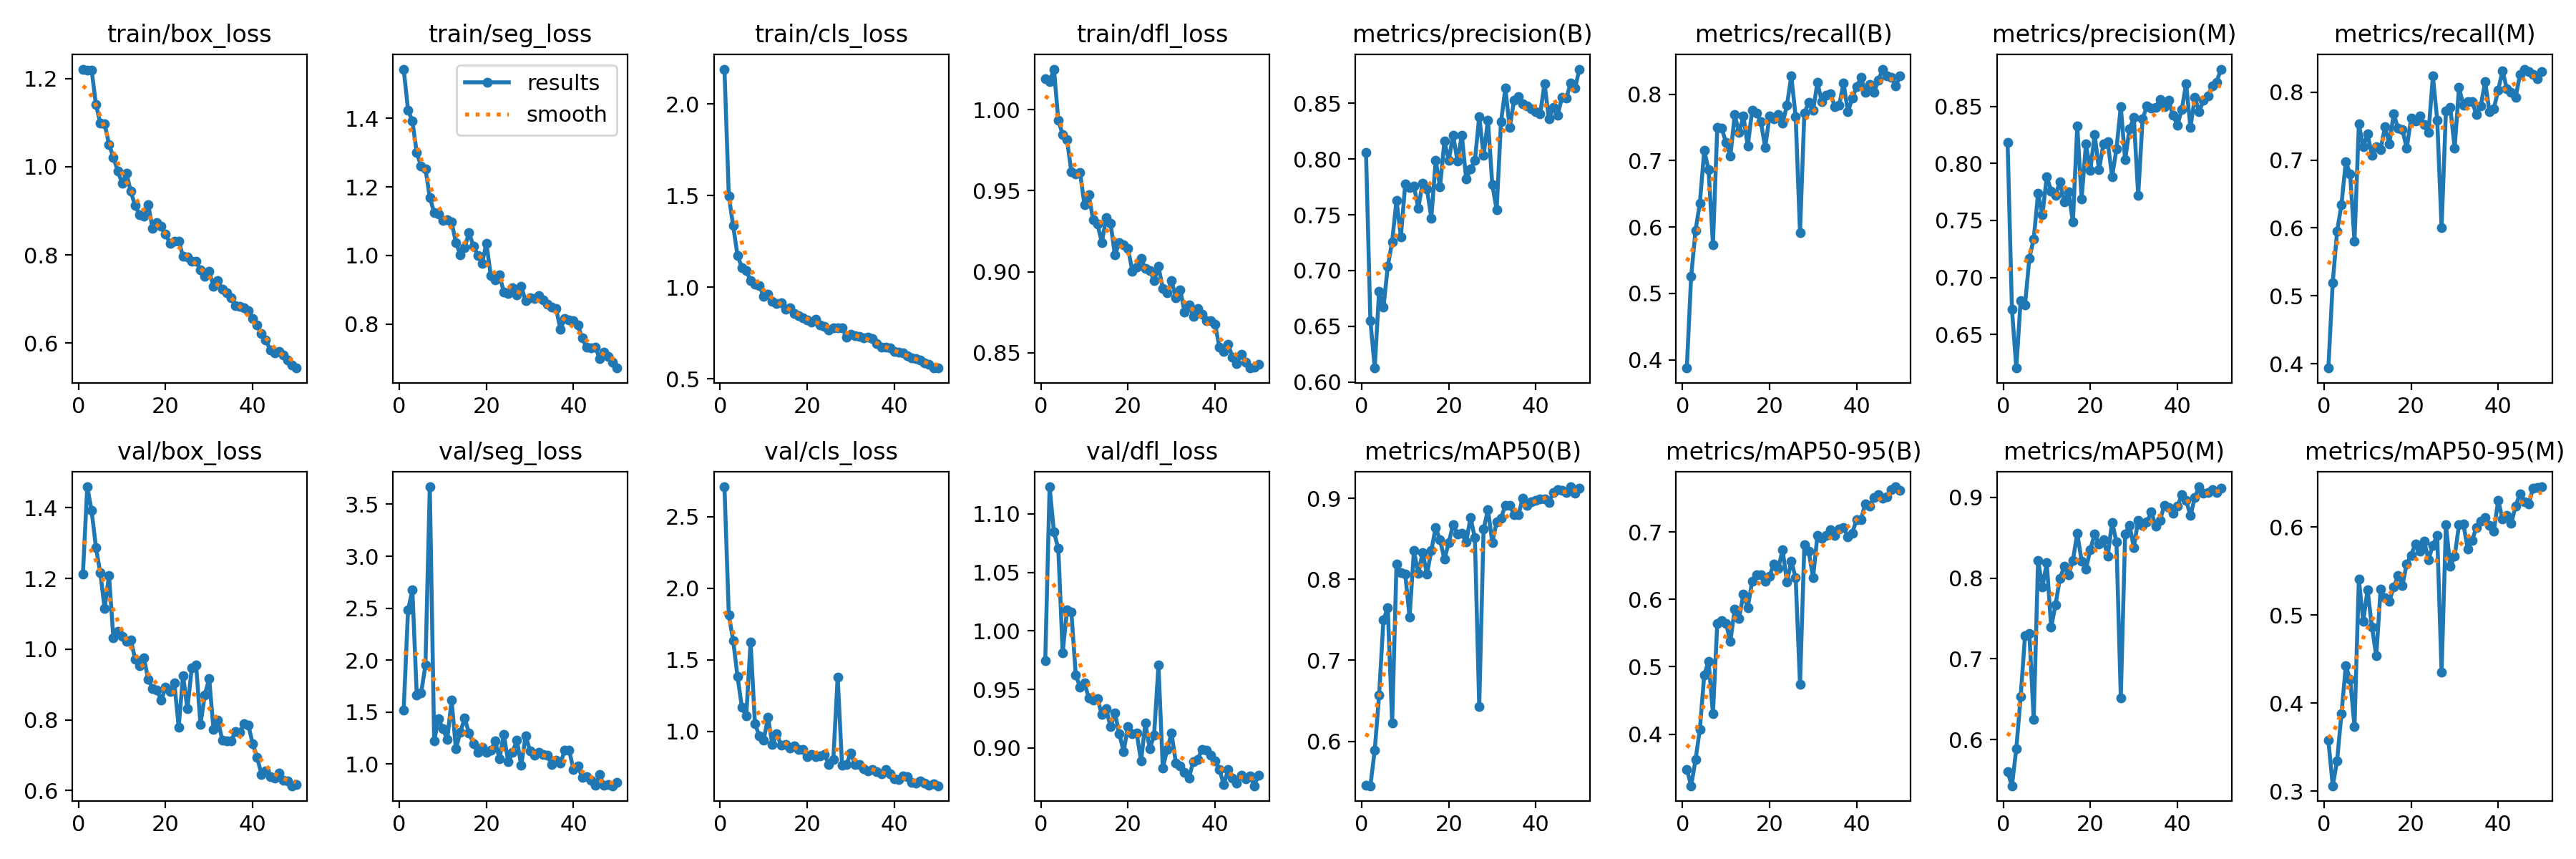

Values plotted in this chart, from the file beside it:
epoch, train/box_loss, train/seg_loss, train/cls_loss, train/dfl_loss, metrics/precision(B), metrics/recall(B), metrics/mAP50(B), metrics/mAP50-95(B), metrics/precision(M), metrics/recall(M), metrics/mAP50(M), metrics/mAP50-95(M), val/box_loss, val/seg_loss, val/cls_loss, val/dfl_loss, lr/pg0, lr/pg1, lr/pg2
1, 1.221, 1.543, 2.191, 1.019, 0.8056, 0.3877, 0.546, 0.3479, 0.8186, 0.394, 0.5601, 0.3579, 1.212, 1.521, 2.709, 0.9747, 0.0006595, 0.0006595, 0.0006595
2, 1.219, 1.424, 1.497, 1.017, 0.655, 0.526, 0.5452, 0.3234, 0.672, 0.5197, 0.5429, 0.306, 1.46, 2.48, 1.811, 1.123, 0.0013, 0.0013, 0.0013
3, 1.219, 1.391, 1.335, 1.025, 0.6126, 0.5946, 0.5891, 0.3618, 0.6205, 0.5948, 0.5887, 0.3341, 1.392, 2.673, 1.634, 1.085, 0.001914, 0.001914, 0.001914
4, 1.141, 1.3, 1.173, 0.9935, 0.6815, 0.6363, 0.6567, 0.4071, 0.6799, 0.6341, 0.653, 0.3876, 1.288, 1.665, 1.382, 1.07, 0.001881, 0.001881, 0.001881
5, 1.099, 1.26, 1.108, 0.9846, 0.667, 0.7152, 0.7503, 0.4877, 0.6756, 0.6971, 0.7284, 0.442, 1.216, 1.681, 1.168, 0.9814, 0.001842, 0.001842, 0.001842
6, 1.097, 1.253, 1.092, 0.9815, 0.7037, 0.6864, 0.7646, 0.508, 0.7168, 0.6798, 0.7316, 0.4269, 1.115, 1.951, 1.106, 1.018, 0.001802, 0.001802, 0.001802
7, 1.051, 1.169, 1.034, 0.9616, 0.7259, 0.5738, 0.6226, 0.4305, 0.7338, 0.58, 0.6246, 0.3734, 1.208, 3.669, 1.624, 1.016, 0.001762, 0.001762, 0.001762
8, 1.022, 1.125, 1.015, 0.9606, 0.7631, 0.7501, 0.8188, 0.5642, 0.7735, 0.7527, 0.822, 0.5403, 1.032, 1.22, 1.053, 0.9625, 0.001723, 0.001723, 0.001723
9, 0.9908, 1.122, 1.01, 0.9612, 0.7303, 0.7486, 0.8082, 0.5683, 0.7549, 0.7193, 0.7891, 0.4929, 1.05, 1.435, 0.9688, 0.952, 0.001683, 0.001683, 0.001683
10, 0.9626, 1.101, 0.9512, 0.9413, 0.7774, 0.7277, 0.8067, 0.5643, 0.7885, 0.738, 0.8193, 0.5287, 1.036, 1.338, 0.937, 0.9557, 0.001644, 0.001644, 0.001644
11, 0.9849, 1.103, 0.9634, 0.9475, 0.7747, 0.7069, 0.7533, 0.5373, 0.776, 0.7069, 0.7391, 0.4863, 1.022, 1.234, 1.097, 0.9428, 0.001604, 0.001604, 0.001604
12, 0.944, 1.098, 0.9207, 0.9318, 0.7756, 0.7692, 0.8352, 0.5854, 0.7721, 0.7193, 0.7667, 0.4538, 1.026, 1.613, 0.9058, 0.9412, 0.001564, 0.001564, 0.001564
13, 0.9117, 1.038, 0.9101, 0.9293, 0.756, 0.7422, 0.8075, 0.5716, 0.7838, 0.7152, 0.7992, 0.5291, 0.9719, 1.143, 0.981, 0.9422, 0.001525, 0.001525, 0.001525
14, 0.8914, 1.002, 0.9155, 0.918, 0.7785, 0.7671, 0.8329, 0.6077, 0.7661, 0.7489, 0.8144, 0.5198, 0.9529, 1.307, 0.902, 0.9284, 0.001485, 0.001485, 0.001485
15, 0.8886, 1.022, 0.8807, 0.9334, 0.7729, 0.7218, 0.8064, 0.5878, 0.7752, 0.7239, 0.8041, 0.5157, 0.9756, 1.439, 0.9064, 0.9336, 0.001446, 0.001446, 0.001446
16, 0.9135, 1.067, 0.8854, 0.9299, 0.747, 0.7755, 0.8357, 0.6264, 0.7486, 0.7675, 0.8219, 0.5314, 0.9141, 1.298, 0.8804, 0.918, 0.001406, 0.001406, 0.001406
17, 0.8601, 1.028, 0.8558, 0.9102, 0.7987, 0.7713, 0.8638, 0.6368, 0.833, 0.7467, 0.8554, 0.5446, 0.8891, 1.195, 0.8962, 0.9302, 0.001366, 0.001366, 0.001366
18, 0.8727, 1.001, 0.8446, 0.9181, 0.7749, 0.7588, 0.8486, 0.6362, 0.7691, 0.7443, 0.8212, 0.5337, 0.8843, 1.11, 0.8726, 0.9121, 0.001327, 0.001327, 0.001327
19, 0.8645, 0.9777, 0.8338, 0.9164, 0.8162, 0.72, 0.8248, 0.6271, 0.8172, 0.7173, 0.8111, 0.5581, 0.8555, 1.159, 0.8708, 0.8971, 0.001287, 0.001287, 0.001287
20, 0.847, 1.036, 0.8209, 0.9145, 0.7986, 0.7669, 0.8451, 0.6347, 0.794, 0.7612, 0.8355, 0.5679, 0.892, 1.113, 0.8248, 0.9185, 0.001248, 0.001248, 0.001248
21, 0.8264, 0.9417, 0.8097, 0.9004, 0.8214, 0.763, 0.8676, 0.6522, 0.8255, 0.7571, 0.8545, 0.5808, 0.8799, 1.128, 0.8361, 0.9122, 0.001208, 0.001208, 0.001208
22, 0.8312, 0.9285, 0.8229, 0.9028, 0.7982, 0.7692, 0.8563, 0.6457, 0.7944, 0.7651, 0.8421, 0.5726, 0.9046, 1.219, 0.8248, 0.913, 0.001168, 0.001168, 0.001168
23, 0.8315, 0.9438, 0.794, 0.908, 0.8215, 0.7561, 0.8568, 0.6735, 0.817, 0.7519, 0.8475, 0.5839, 0.7796, 1.05, 0.8265, 0.8888, 0.001129, 0.001129, 0.001129
24, 0.7973, 0.8928, 0.7862, 0.9018, 0.7821, 0.7834, 0.8459, 0.6256, 0.8188, 0.7401, 0.8271, 0.5628, 0.9252, 1.284, 0.8373, 0.9211, 0.001089, 0.001089, 0.001089
25, 0.7952, 0.8892, 0.7664, 0.9008, 0.791, 0.8274, 0.876, 0.6569, 0.7883, 0.8233, 0.8692, 0.5793, 0.8308, 1.018, 0.7662, 0.8993, 0.00105, 0.00105, 0.00105
26, 0.7857, 0.9054, 0.7768, 0.8946, 0.7985, 0.7661, 0.8511, 0.6316, 0.8127, 0.7588, 0.8452, 0.5902, 0.9464, 1.111, 0.8024, 0.9108, 0.00101, 0.00101, 0.00101
27, 0.7864, 0.8844, 0.7794, 0.9032, 0.8381, 0.5921, 0.6429, 0.4739, 0.8499, 0.6004, 0.652, 0.4348, 0.956, 1.226, 1.38, 0.9706, 0.0009704, 0.0009704, 0.0009704
28, 0.7656, 0.9102, 0.7796, 0.8895, 0.8032, 0.7719, 0.8617, 0.6811, 0.8032, 0.7719, 0.8548, 0.6022, 0.7866, 0.9853, 0.7637, 0.8828, 0.0009308, 0.0009308, 0.0009308
29, 0.7518, 0.8681, 0.7268, 0.8872, 0.8347, 0.7873, 0.8859, 0.6709, 0.8304, 0.7775, 0.8653, 0.555, 0.871, 1.271, 0.7679, 0.8987, 0.0008912, 0.0008912, 0.0008912
30, 0.7627, 0.877, 0.7417, 0.8944, 0.7772, 0.7755, 0.8456, 0.6322, 0.8403, 0.7173, 0.8381, 0.5666, 0.917, 1.128, 0.8453, 0.9125, 0.0008516, 0.0008516, 0.0008516
31, 0.7287, 0.8747, 0.7359, 0.8838, 0.7544, 0.8176, 0.8706, 0.6951, 0.7718, 0.8066, 0.8719, 0.6022, 0.7726, 1.082, 0.7671, 0.8873, 0.000812, 0.000812, 0.000812
32, 0.7411, 0.8837, 0.7319, 0.8889, 0.8332, 0.7892, 0.8757, 0.6905, 0.8391, 0.7804, 0.8652, 0.6035, 0.7986, 1.109, 0.7677, 0.885, 0.0007724, 0.0007724, 0.0007724
33, 0.723, 0.87, 0.7237, 0.875, 0.8633, 0.7983, 0.891, 0.6945, 0.8503, 0.7859, 0.8694, 0.5751, 0.7433, 1.087, 0.7394, 0.8794, 0.0007328, 0.0007328, 0.0007328
34, 0.714, 0.859, 0.7271, 0.8796, 0.8281, 0.8012, 0.8916, 0.7038, 0.8485, 0.7859, 0.8822, 0.5846, 0.7407, 1.081, 0.7213, 0.8741, 0.0006932, 0.0006932, 0.0006932
35, 0.7037, 0.8503, 0.7187, 0.8723, 0.8525, 0.7811, 0.88, 0.6949, 0.8491, 0.7671, 0.8644, 0.5994, 0.7394, 0.9926, 0.7328, 0.8886, 0.0006536, 0.0006536, 0.0006536
36, 0.6846, 0.8452, 0.6907, 0.8771, 0.856, 0.7838, 0.8796, 0.704, 0.8561, 0.7795, 0.8711, 0.6068, 0.7665, 1.035, 0.7189, 0.8902, 0.000614, 0.000614, 0.000614
37, 0.6832, 0.7853, 0.6734, 0.8735, 0.8493, 0.8171, 0.9004, 0.7065, 0.8501, 0.815, 0.8905, 0.6107, 0.7641, 1.004, 0.7045, 0.8987, 0.0005744, 0.0005744, 0.0005744
38, 0.6798, 0.8166, 0.6713, 0.8697, 0.8476, 0.7734, 0.8913, 0.6926, 0.8554, 0.7713, 0.8873, 0.6021, 0.7883, 1.132, 0.7307, 0.8979, 0.0005348, 0.0005348, 0.0005348
39, 0.6736, 0.8123, 0.6675, 0.8699, 0.8453, 0.7942, 0.8958, 0.6985, 0.8422, 0.7755, 0.8801, 0.5951, 0.7847, 1.13, 0.7043, 0.8939, 0.0004952, 0.0004952, 0.0004952
40, 0.6566, 0.8101, 0.6471, 0.8675, 0.8424, 0.811, 0.8978, 0.7185, 0.8337, 0.8027, 0.889, 0.6301, 0.7319, 0.9454, 0.6665, 0.8892, 0.0004556, 0.0004556, 0.0004556
41, 0.6414, 0.7972, 0.6442, 0.8533, 0.8407, 0.8254, 0.8988, 0.7187, 0.847, 0.8316, 0.9031, 0.6092, 0.6942, 0.981, 0.6619, 0.8819, 0.000416, 0.000416, 0.000416
42, 0.621, 0.7593, 0.6401, 0.8507, 0.8677, 0.8025, 0.8992, 0.7417, 0.87, 0.8046, 0.8964, 0.613, 0.646, 0.8701, 0.6852, 0.8686, 0.0003764, 0.0003764, 0.0003764
43, 0.6069, 0.7327, 0.6237, 0.855, 0.8357, 0.8144, 0.8946, 0.7379, 0.8314, 0.7998, 0.8773, 0.6039, 0.6561, 0.8788, 0.6816, 0.8814, 0.0003368, 0.0003368, 0.0003368
44, 0.5849, 0.7309, 0.6136, 0.8474, 0.8466, 0.803, 0.9072, 0.7515, 0.8581, 0.7921, 0.8999, 0.6237, 0.6387, 0.8406, 0.6437, 0.874, 0.0002972, 0.0002972, 0.0002972
45, 0.5775, 0.7339, 0.6107, 0.8434, 0.839, 0.8212, 0.9104, 0.7559, 0.8455, 0.8254, 0.9131, 0.6376, 0.6355, 0.7935, 0.638, 0.8703, 0.0002576, 0.0002576, 0.0002576
46, 0.5808, 0.7, 0.6014, 0.8488, 0.8554, 0.8378, 0.9101, 0.7503, 0.8556, 0.8337, 0.9053, 0.6285, 0.6495, 0.8949, 0.6543, 0.8769, 0.000218, 0.000218, 0.000218
47, 0.5728, 0.7188, 0.5876, 0.8442, 0.8544, 0.8274, 0.9074, 0.7526, 0.859, 0.8295, 0.906, 0.6259, 0.6292, 0.792, 0.6382, 0.8737, 0.0001784, 0.0001784, 0.0001784
48, 0.5609, 0.7054, 0.5769, 0.8405, 0.8683, 0.8254, 0.9141, 0.7628, 0.8683, 0.8254, 0.9099, 0.644, 0.6269, 0.8013, 0.6229, 0.8764, 0.0001388, 0.0001388, 0.0001388
49, 0.5499, 0.6889, 0.5582, 0.8412, 0.8633, 0.8129, 0.9062, 0.767, 0.8715, 0.8191, 0.9057, 0.6447, 0.6134, 0.789, 0.6316, 0.8677, 9.92e-05, 9.92e-05, 9.92e-05
50, 0.5435, 0.6723, 0.5595, 0.8425, 0.8806, 0.8274, 0.9126, 0.7618, 0.8828, 0.8295, 0.9115, 0.6456, 0.6163, 0.8225, 0.6188, 0.8768, 5.96e-05, 5.96e-05, 5.96e-05
